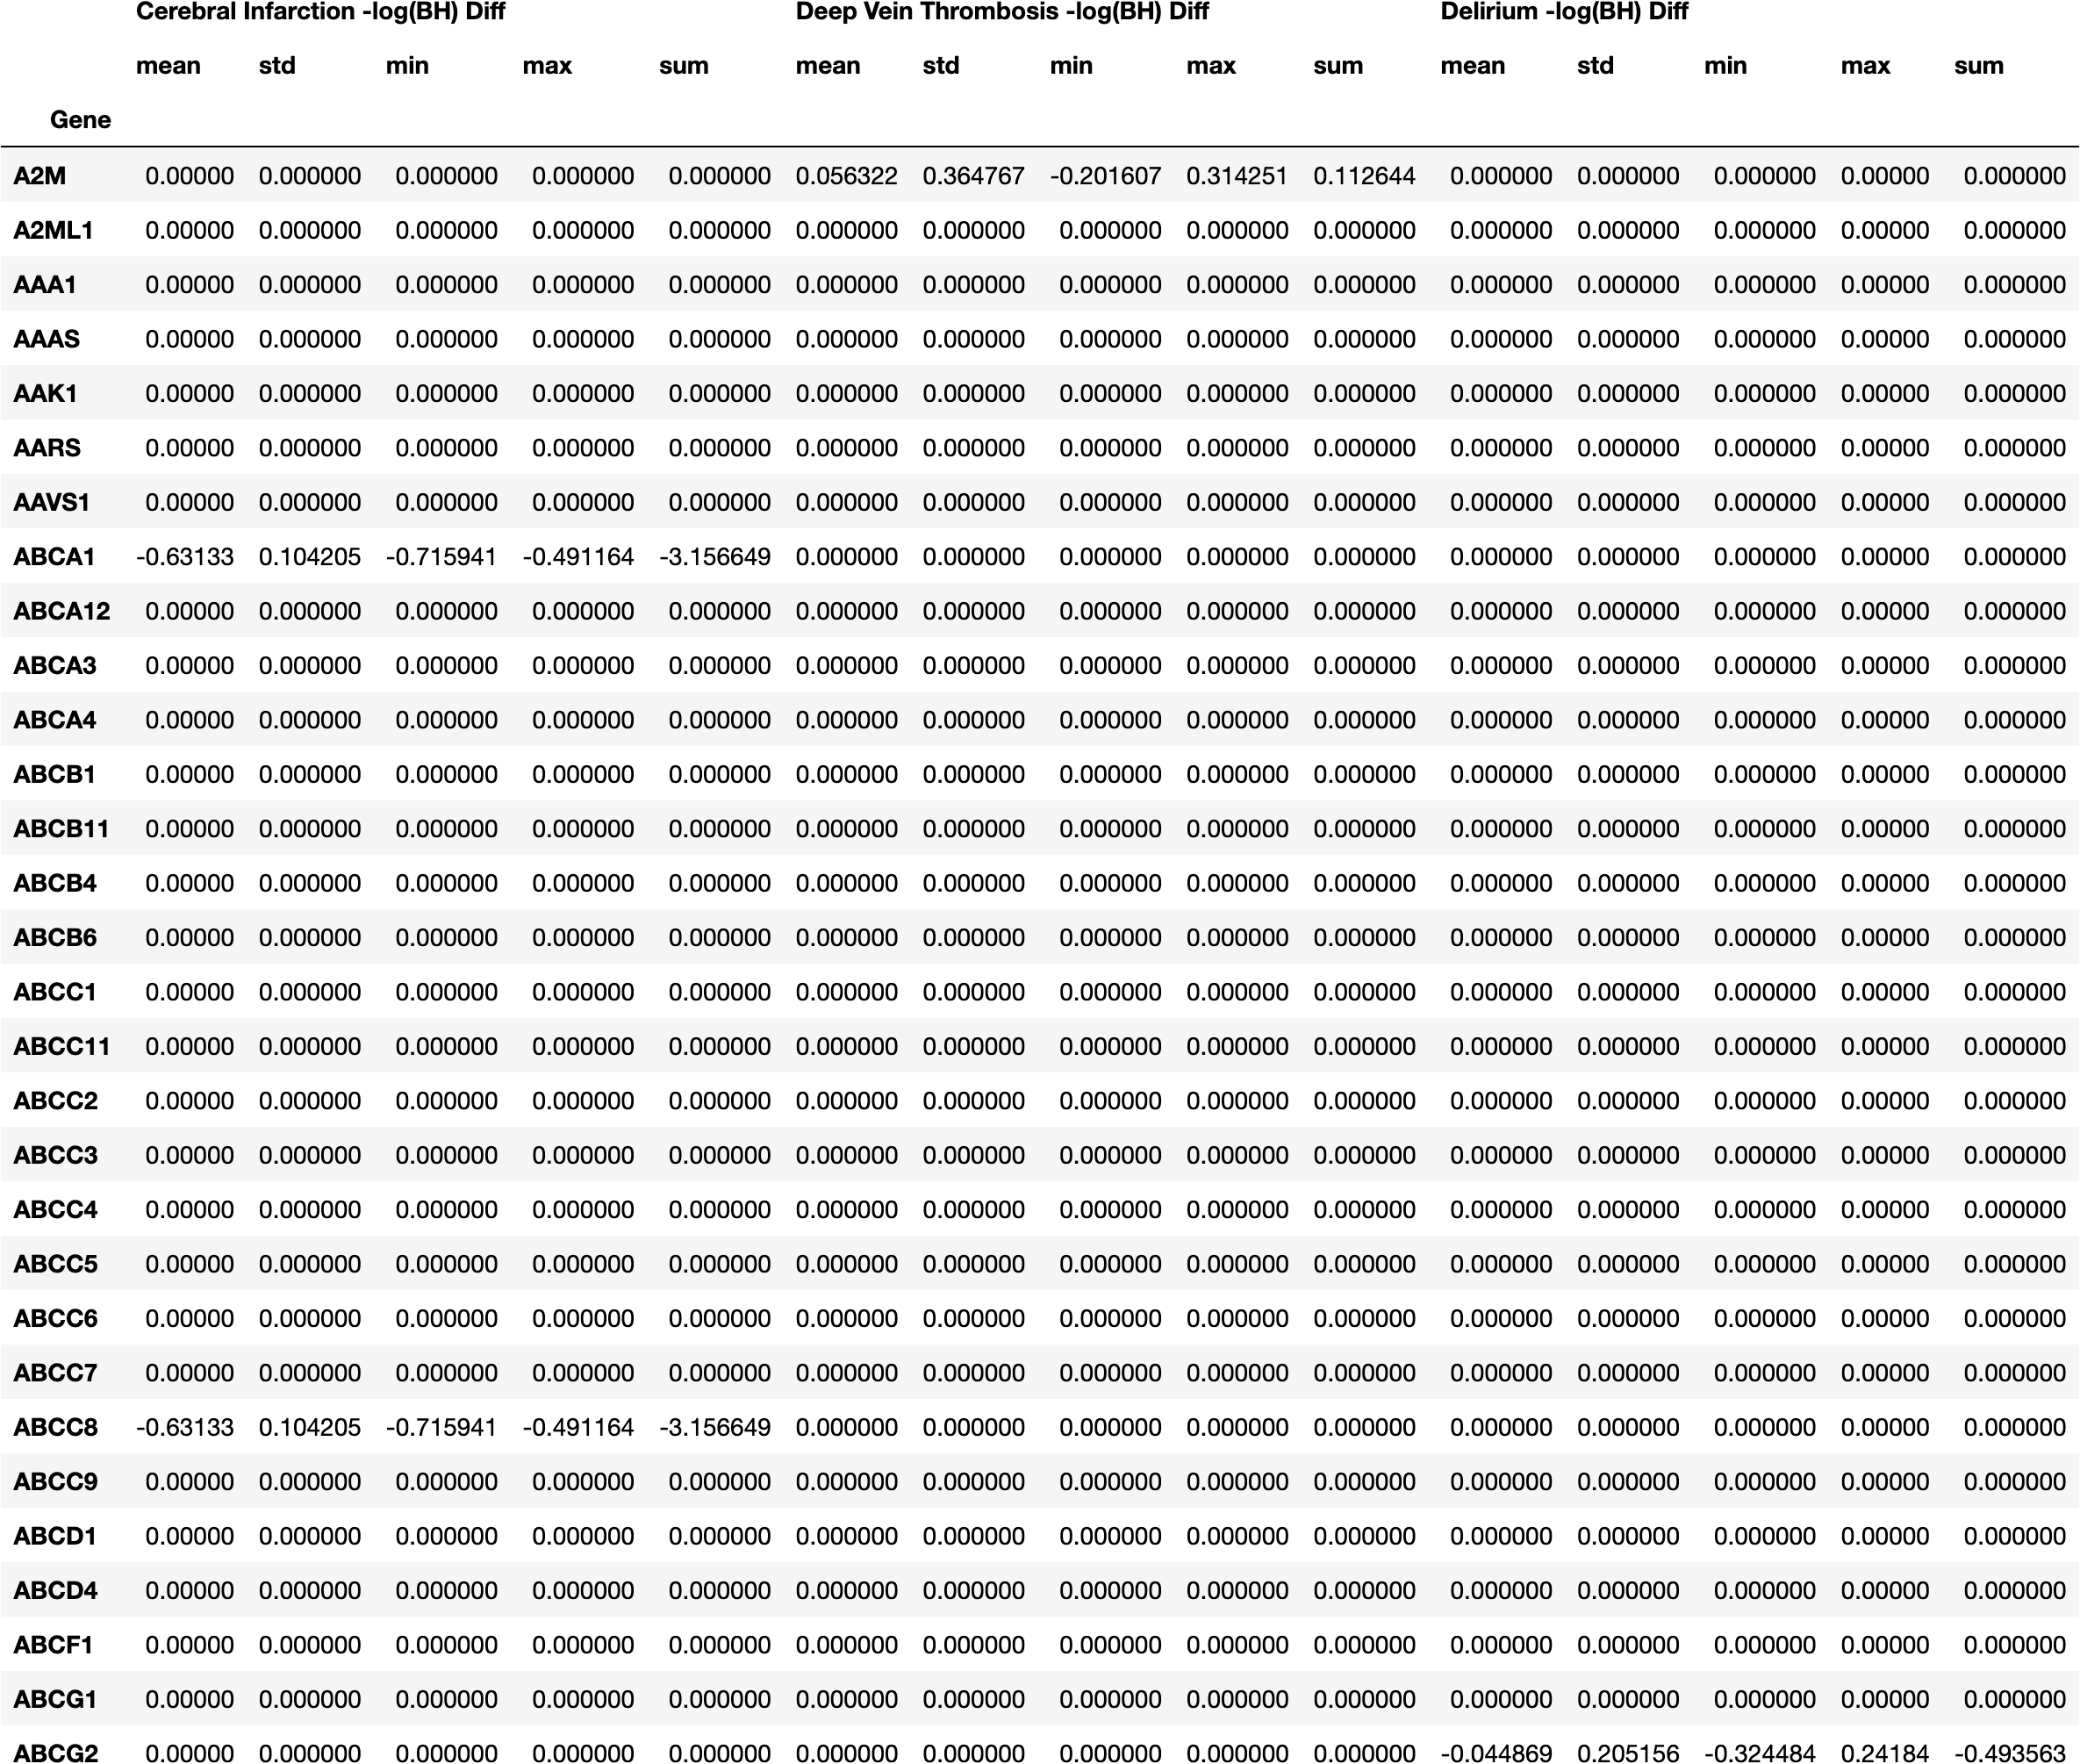

The data file committed next to this chart (first rows):
, Cerebral Infarction -log(BH) Diff, Cerebral Infarction -log(BH) Diff, Cerebral Infarction -log(BH) Diff, Cerebral Infarction -log(BH) Diff, Cerebral Infarction -log(BH) Diff, Deep Vein Thrombosis -log(BH) Diff, Deep Vein Thrombosis -log(BH) Diff, Deep Vein Thrombosis -log(BH) Diff, Deep Vein Thrombosis -log(BH) Diff, Deep Vein Thrombosis -log(BH) Diff, Delirium -log(BH) Diff, Delirium -log(BH) Diff, Delirium -log(BH) Diff, Delirium -log(BH) Diff, Delirium -log(BH) Diff, Edema -log(BH) Diff, Edema -log(BH) Diff, Edema -log(BH) Diff, Edema -log(BH) Diff, Edema -log(BH) Diff, Gastric ulcer -log(BH) Diff, Gastric ulcer -log(BH) Diff, Gastric ulcer -log(BH) Diff
, mean, std, min, max, sum, mean, std, min, max, sum, mean, std, min, max, sum, mean, std, min, max, sum, mean, std, min
Gene, , , , , , , , , , , , , , , , , , , , , , , 
A2M, 0.0, 0.0, 0.0, 0.0, 0.0, 0.05632, 0.3648, -0.2016, 0.3143, 0.1126, 0.0, 0.0, 0.0, 0.0, 0.0, 0.0, 0.0, 0.0, 0.0, 0.0, 0.0, 0.0, 0.0
A2ML1, 0.0, 0.0, 0.0, 0.0, 0.0, 0.0, 0.0, 0.0, 0.0, 0.0, 0.0, 0.0, 0.0, 0.0, 0.0, -0.2617, 0.3662, -0.9993, 0.2458, -4.71, 0.0, 0.0, 0.0
AAA1, 0.0, 0.0, 0.0, 0.0, 0.0, 0.0, 0.0, 0.0, 0.0, 0.0, 0.0, 0.0, 0.0, 0.0, 0.0, 0.0, 0.0, 0.0, 0.0, 0.0, 0.0, 0.0, 0.0
AAAS, 0.0, 0.0, 0.0, 0.0, 0.0, 0.0, 0.0, 0.0, 0.0, 0.0, 0.0, 0.0, 0.0, 0.0, 0.0, 0.0, 0.0, 0.0, 0.0, 0.0, 0.0, 0.0, 0.0
AAK1, 0.0, 0.0, 0.0, 0.0, 0.0, 0.0, 0.0, 0.0, 0.0, 0.0, 0.0, 0.0, 0.0, 0.0, 0.0, 0.0, 0.0, 0.0, 0.0, 0.0, 0.0, 0.0, 0.0
AARS, 0.0, 0.0, 0.0, 0.0, 0.0, 0.0, 0.0, 0.0, 0.0, 0.0, 0.0, 0.0, 0.0, 0.0, 0.0, 0.0, 0.0, 0.0, 0.0, 0.0, 0.0, 0.0, 0.0
AAVS1, 0.0, 0.0, 0.0, 0.0, 0.0, 0.0, 0.0, 0.0, 0.0, 0.0, 0.0, 0.0, 0.0, 0.0, 0.0, -0.2617, 0.3662, -0.9993, 0.2458, -4.71, 0.0, 0.0, 0.0
ABCA1, -0.6313, 0.1042, -0.7159, -0.4912, -3.157, 0.0, 0.0, 0.0, 0.0, 0.0, 0.0, 0.0, 0.0, 0.0, 0.0, 0.0, 0.0, 0.0, 0.0, 0.0, -0.1138, 0.3366, -0.8737
ABCA12, 0.0, 0.0, 0.0, 0.0, 0.0, 0.0, 0.0, 0.0, 0.0, 0.0, 0.0, 0.0, 0.0, 0.0, 0.0, 0.0, 0.0, 0.0, 0.0, 0.0, 0.0, 0.0, 0.0
ABCA3, 0.0, 0.0, 0.0, 0.0, 0.0, 0.0, 0.0, 0.0, 0.0, 0.0, 0.0, 0.0, 0.0, 0.0, 0.0, 0.0, 0.0, 0.0, 0.0, 0.0, 0.0, 0.0, 0.0
ABCA4, 0.0, 0.0, 0.0, 0.0, 0.0, 0.0, 0.0, 0.0, 0.0, 0.0, 0.0, 0.0, 0.0, 0.0, 0.0, 0.0, 0.0, 0.0, 0.0, 0.0, 0.0, 0.0, 0.0
ABCB1, 0.0, 0.0, 0.0, 0.0, 0.0, 0.0, 0.0, 0.0, 0.0, 0.0, 0.0, 0.0, 0.0, 0.0, 0.0, 0.0, 0.0, 0.0, 0.0, 0.0, 0.0, 0.0, 0.0
ABCB11, 0.0, 0.0, 0.0, 0.0, 0.0, 0.0, 0.0, 0.0, 0.0, 0.0, 0.0, 0.0, 0.0, 0.0, 0.0, 0.0, 0.0, 0.0, 0.0, 0.0, 0.0, 0.0, 0.0
ABCB4, 0.0, 0.0, 0.0, 0.0, 0.0, 0.0, 0.0, 0.0, 0.0, 0.0, 0.0, 0.0, 0.0, 0.0, 0.0, 0.0, 0.0, 0.0, 0.0, 0.0, 0.0, 0.0, 0.0
ABCB6, 0.0, 0.0, 0.0, 0.0, 0.0, 0.0, 0.0, 0.0, 0.0, 0.0, 0.0, 0.0, 0.0, 0.0, 0.0, 0.0, 0.0, 0.0, 0.0, 0.0, -0.1138, 0.3366, -0.8737
ABCC1, 0.0, 0.0, 0.0, 0.0, 0.0, 0.0, 0.0, 0.0, 0.0, 0.0, 0.0, 0.0, 0.0, 0.0, 0.0, 0.0, 0.0, 0.0, 0.0, 0.0, 0.0, 0.0, 0.0
ABCC11, 0.0, 0.0, 0.0, 0.0, 0.0, 0.0, 0.0, 0.0, 0.0, 0.0, 0.0, 0.0, 0.0, 0.0, 0.0, 0.0, 0.0, 0.0, 0.0, 0.0, 0.0, 0.0, 0.0
ABCC2, 0.0, 0.0, 0.0, 0.0, 0.0, 0.0, 0.0, 0.0, 0.0, 0.0, 0.0, 0.0, 0.0, 0.0, 0.0, 0.0, 0.0, 0.0, 0.0, 0.0, 0.0, 0.0, 0.0
ABCC3, 0.0, 0.0, 0.0, 0.0, 0.0, 0.0, 0.0, 0.0, 0.0, 0.0, 0.0, 0.0, 0.0, 0.0, 0.0, 0.0, 0.0, 0.0, 0.0, 0.0, 0.0, 0.0, 0.0
ABCC4, 0.0, 0.0, 0.0, 0.0, 0.0, 0.0, 0.0, 0.0, 0.0, 0.0, 0.0, 0.0, 0.0, 0.0, 0.0, 0.0, 0.0, 0.0, 0.0, 0.0, 0.0, 0.0, 0.0
ABCC5, 0.0, 0.0, 0.0, 0.0, 0.0, 0.0, 0.0, 0.0, 0.0, 0.0, 0.0, 0.0, 0.0, 0.0, 0.0, 0.0, 0.0, 0.0, 0.0, 0.0, 0.0, 0.0, 0.0
ABCC6, 0.0, 0.0, 0.0, 0.0, 0.0, 0.0, 0.0, 0.0, 0.0, 0.0, 0.0, 0.0, 0.0, 0.0, 0.0, 0.0, 0.0, 0.0, 0.0, 0.0, 0.0, 0.0, 0.0
ABCC7, 0.0, 0.0, 0.0, 0.0, 0.0, 0.0, 0.0, 0.0, 0.0, 0.0, 0.0, 0.0, 0.0, 0.0, 0.0, 0.0, 0.0, 0.0, 0.0, 0.0, 0.0, 0.0, 0.0
ABCC8, -0.6313, 0.1042, -0.7159, -0.4912, -3.157, 0.0, 0.0, 0.0, 0.0, 0.0, 0.0, 0.0, 0.0, 0.0, 0.0, 0.0, 0.0, 0.0, 0.0, 0.0, 0.0, 0.0, 0.0
ABCC9, 0.0, 0.0, 0.0, 0.0, 0.0, 0.0, 0.0, 0.0, 0.0, 0.0, 0.0, 0.0, 0.0, 0.0, 0.0, -0.2617, 0.3662, -0.9993, 0.2458, -4.71, 0.0, 0.0, 0.0
ABCD1, 0.0, 0.0, 0.0, 0.0, 0.0, 0.0, 0.0, 0.0, 0.0, 0.0, 0.0, 0.0, 0.0, 0.0, 0.0, 0.0, 0.0, 0.0, 0.0, 0.0, 0.0, 0.0, 0.0
ABCD4, 0.0, 0.0, 0.0, 0.0, 0.0, 0.0, 0.0, 0.0, 0.0, 0.0, 0.0, 0.0, 0.0, 0.0, 0.0, 0.0, 0.0, 0.0, 0.0, 0.0, 0.0, 0.0, 0.0
ABCF1, 0.0, 0.0, 0.0, 0.0, 0.0, 0.0, 0.0, 0.0, 0.0, 0.0, 0.0, 0.0, 0.0, 0.0, 0.0, 0.0, 0.0, 0.0, 0.0, 0.0, 0.0, 0.0, 0.0
ABCG1, 0.0, 0.0, 0.0, 0.0, 0.0, 0.0, 0.0, 0.0, 0.0, 0.0, 0.0, 0.0, 0.0, 0.0, 0.0, 0.0, 0.0, 0.0, 0.0, 0.0, 0.0, 0.0, 0.0
ABCG2, 0.0, 0.0, 0.0, 0.0, 0.0, 0.0, 0.0, 0.0, 0.0, 0.0, -0.04487, 0.2052, -0.3245, 0.2418, -0.4936, 0.0, 0.0, 0.0, 0.0, 0.0, 0.0, 0.0, 0.0
ABCG5, 0.0, 0.0, 0.0, 0.0, 0.0, 0.0, 0.0, 0.0, 0.0, 0.0, 0.0, 0.0, 0.0, 0.0, 0.0, 0.0, 0.0, 0.0, 0.0, 0.0, 0.0, 0.0, 0.0
ABCG8, 0.0, 0.0, 0.0, 0.0, 0.0, 0.0, 0.0, 0.0, 0.0, 0.0, 0.0, 0.0, 0.0, 0.0, 0.0, 0.0, 0.0, 0.0, 0.0, 0.0, 0.0, 0.0, 0.0
ABHD12, 0.0, 0.0, 0.0, 0.0, 0.0, 0.0, 0.0, 0.0, 0.0, 0.0, 0.0, 0.0, 0.0, 0.0, 0.0, 0.0, 0.0, 0.0, 0.0, 0.0, 0.0, 0.0, 0.0
ABL1, 0.0, 0.0, 0.0, 0.0, 0.0, 0.0, 0.0, 0.0, 0.0, 0.0, 0.0, 0.0, 0.0, 0.0, 0.0, 0.0, 0.0, 0.0, 0.0, 0.0, 0.0, 0.0, 0.0
ABO, 0.0, 0.0, 0.0, 0.0, 0.0, 0.0, 0.0, 0.0, 0.0, 0.0, 0.0, 0.0, 0.0, 0.0, 0.0, 0.0, 0.0, 0.0, 0.0, 0.0, -0.1138, 0.3366, -0.8737
ACACA, 0.0, 0.0, 0.0, 0.0, 0.0, 0.0, 0.0, 0.0, 0.0, 0.0, 0.0, 0.0, 0.0, 0.0, 0.0, 0.0, 0.0, 0.0, 0.0, 0.0, 0.0, 0.0, 0.0
ACACB, 0.0, 0.0, 0.0, 0.0, 0.0, 0.0, 0.0, 0.0, 0.0, 0.0, 0.0, 0.0, 0.0, 0.0, 0.0, 0.0, 0.0, 0.0, 0.0, 0.0, 0.0, 0.0, 0.0
ACAD9, 0.0, 0.0, 0.0, 0.0, 0.0, 0.0, 0.0, 0.0, 0.0, 0.0, 0.0, 0.0, 0.0, 0.0, 0.0, -0.2617, 0.3662, -0.9993, 0.2458, -4.71, 0.0, 0.0, 0.0
ACADM, 0.0, 0.0, 0.0, 0.0, 0.0, 0.0, 0.0, 0.0, 0.0, 0.0, 0.0, 0.0, 0.0, 0.0, 0.0, -0.2617, 0.3662, -0.9993, 0.2458, -4.71, 0.0, 0.0, 0.0
ACADSB, 0.0, 0.0, 0.0, 0.0, 0.0, 0.0, 0.0, 0.0, 0.0, 0.0, 0.0, 0.0, 0.0, 0.0, 0.0, 0.0, 0.0, 0.0, 0.0, 0.0, 0.0, 0.0, 0.0
ACAT1, 0.0, 0.0, 0.0, 0.0, 0.0, 0.0, 0.0, 0.0, 0.0, 0.0, 0.0, 0.0, 0.0, 0.0, 0.0, 0.0, 0.0, 0.0, 0.0, 0.0, 0.0, 0.0, 0.0
ACAT2, 0.0, 0.0, 0.0, 0.0, 0.0, 0.0, 0.0, 0.0, 0.0, 0.0, 0.0, 0.0, 0.0, 0.0, 0.0, 0.0, 0.0, 0.0, 0.0, 0.0, 0.0, 0.0, 0.0
ACD, 0.0, 0.0, 0.0, 0.0, 0.0, 0.0, 0.0, 0.0, 0.0, 0.0, 0.0, 0.0, 0.0, 0.0, 0.0, 0.0, 0.0, 0.0, 0.0, 0.0, 0.0, 0.0, 0.0
ACE, -0.6313, 0.1042, -0.7159, -0.4912, -3.157, 0.05632, 0.3648, -0.2016, 0.3143, 0.1126, 0.0, 0.0, 0.0, 0.0, 0.0, -0.2617, 0.3662, -0.9993, 0.2458, -4.71, -0.1138, 0.3366, -0.8737
ACE1, 0.0, 0.0, 0.0, 0.0, 0.0, 0.0, 0.0, 0.0, 0.0, 0.0, 0.0, 0.0, 0.0, 0.0, 0.0, 0.0, 0.0, 0.0, 0.0, 0.0, 0.0, 0.0, 0.0
ACE2, -0.6313, 0.1042, -0.7159, -0.4912, -3.157, 0.0, 0.0, 0.0, 0.0, 0.0, 0.0, 0.0, 0.0, 0.0, 0.0, 0.0, 0.0, 0.0, 0.0, 0.0, 0.0, 0.0, 0.0
ACHE, 0.0, 0.0, 0.0, 0.0, 0.0, 0.0, 0.0, 0.0, 0.0, 0.0, 0.0, 0.0, 0.0, 0.0, 0.0, 0.0, 0.0, 0.0, 0.0, 0.0, 0.0, 0.0, 0.0
ACKR1, 0.0, 0.0, 0.0, 0.0, 0.0, 0.0, 0.0, 0.0, 0.0, 0.0, 0.0, 0.0, 0.0, 0.0, 0.0, 0.0, 0.0, 0.0, 0.0, 0.0, 0.0, 0.0, 0.0
ACO2, 0.0, 0.0, 0.0, 0.0, 0.0, 0.0, 0.0, 0.0, 0.0, 0.0, 0.0, 0.0, 0.0, 0.0, 0.0, 0.0, 0.0, 0.0, 0.0, 0.0, 0.0, 0.0, 0.0
ACOT7, 0.0, 0.0, 0.0, 0.0, 0.0, 0.05632, 0.3648, -0.2016, 0.3143, 0.1126, 0.0, 0.0, 0.0, 0.0, 0.0, 0.0, 0.0, 0.0, 0.0, 0.0, 0.0, 0.0, 0.0
ACP5, 0.0, 0.0, 0.0, 0.0, 0.0, 0.0, 0.0, 0.0, 0.0, 0.0, 0.0, 0.0, 0.0, 0.0, 0.0, 0.0, 0.0, 0.0, 0.0, 0.0, 0.0, 0.0, 0.0
ACSL3, 0.0, 0.0, 0.0, 0.0, 0.0, 0.0, 0.0, 0.0, 0.0, 0.0, 0.0, 0.0, 0.0, 0.0, 0.0, 0.0, 0.0, 0.0, 0.0, 0.0, 0.0, 0.0, 0.0
ACSL4, 0.0, 0.0, 0.0, 0.0, 0.0, 0.0, 0.0, 0.0, 0.0, 0.0, 0.0, 0.0, 0.0, 0.0, 0.0, 0.0, 0.0, 0.0, 0.0, 0.0, 0.0, 0.0, 0.0
ACSL5, 0.0, 0.0, 0.0, 0.0, 0.0, 0.0, 0.0, 0.0, 0.0, 0.0, 0.0, 0.0, 0.0, 0.0, 0.0, 0.0, 0.0, 0.0, 0.0, 0.0, 0.0, 0.0, 0.0
ACSM3, 0.0, 0.0, 0.0, 0.0, 0.0, 0.0, 0.0, 0.0, 0.0, 0.0, 0.0, 0.0, 0.0, 0.0, 0.0, 0.0, 0.0, 0.0, 0.0, 0.0, 0.0, 0.0, 0.0
ACT, 0.0, 0.0, 0.0, 0.0, 0.0, 0.05632, 0.3648, -0.2016, 0.3143, 0.1126, 0.0, 0.0, 0.0, 0.0, 0.0, 0.0, 0.0, 0.0, 0.0, 0.0, 0.0, 0.0, 0.0
ACTA1, 0.0, 0.0, 0.0, 0.0, 0.0, 0.0, 0.0, 0.0, 0.0, 0.0, 0.0, 0.0, 0.0, 0.0, 0.0, 0.0, 0.0, 0.0, 0.0, 0.0, 0.0, 0.0, 0.0
ACTA2, 0.0, 0.0, 0.0, 0.0, 0.0, 0.0, 0.0, 0.0, 0.0, 0.0, 0.0, 0.0, 0.0, 0.0, 0.0, 0.0, 0.0, 0.0, 0.0, 0.0, 0.0, 0.0, 0.0
... 2,846 more rows
